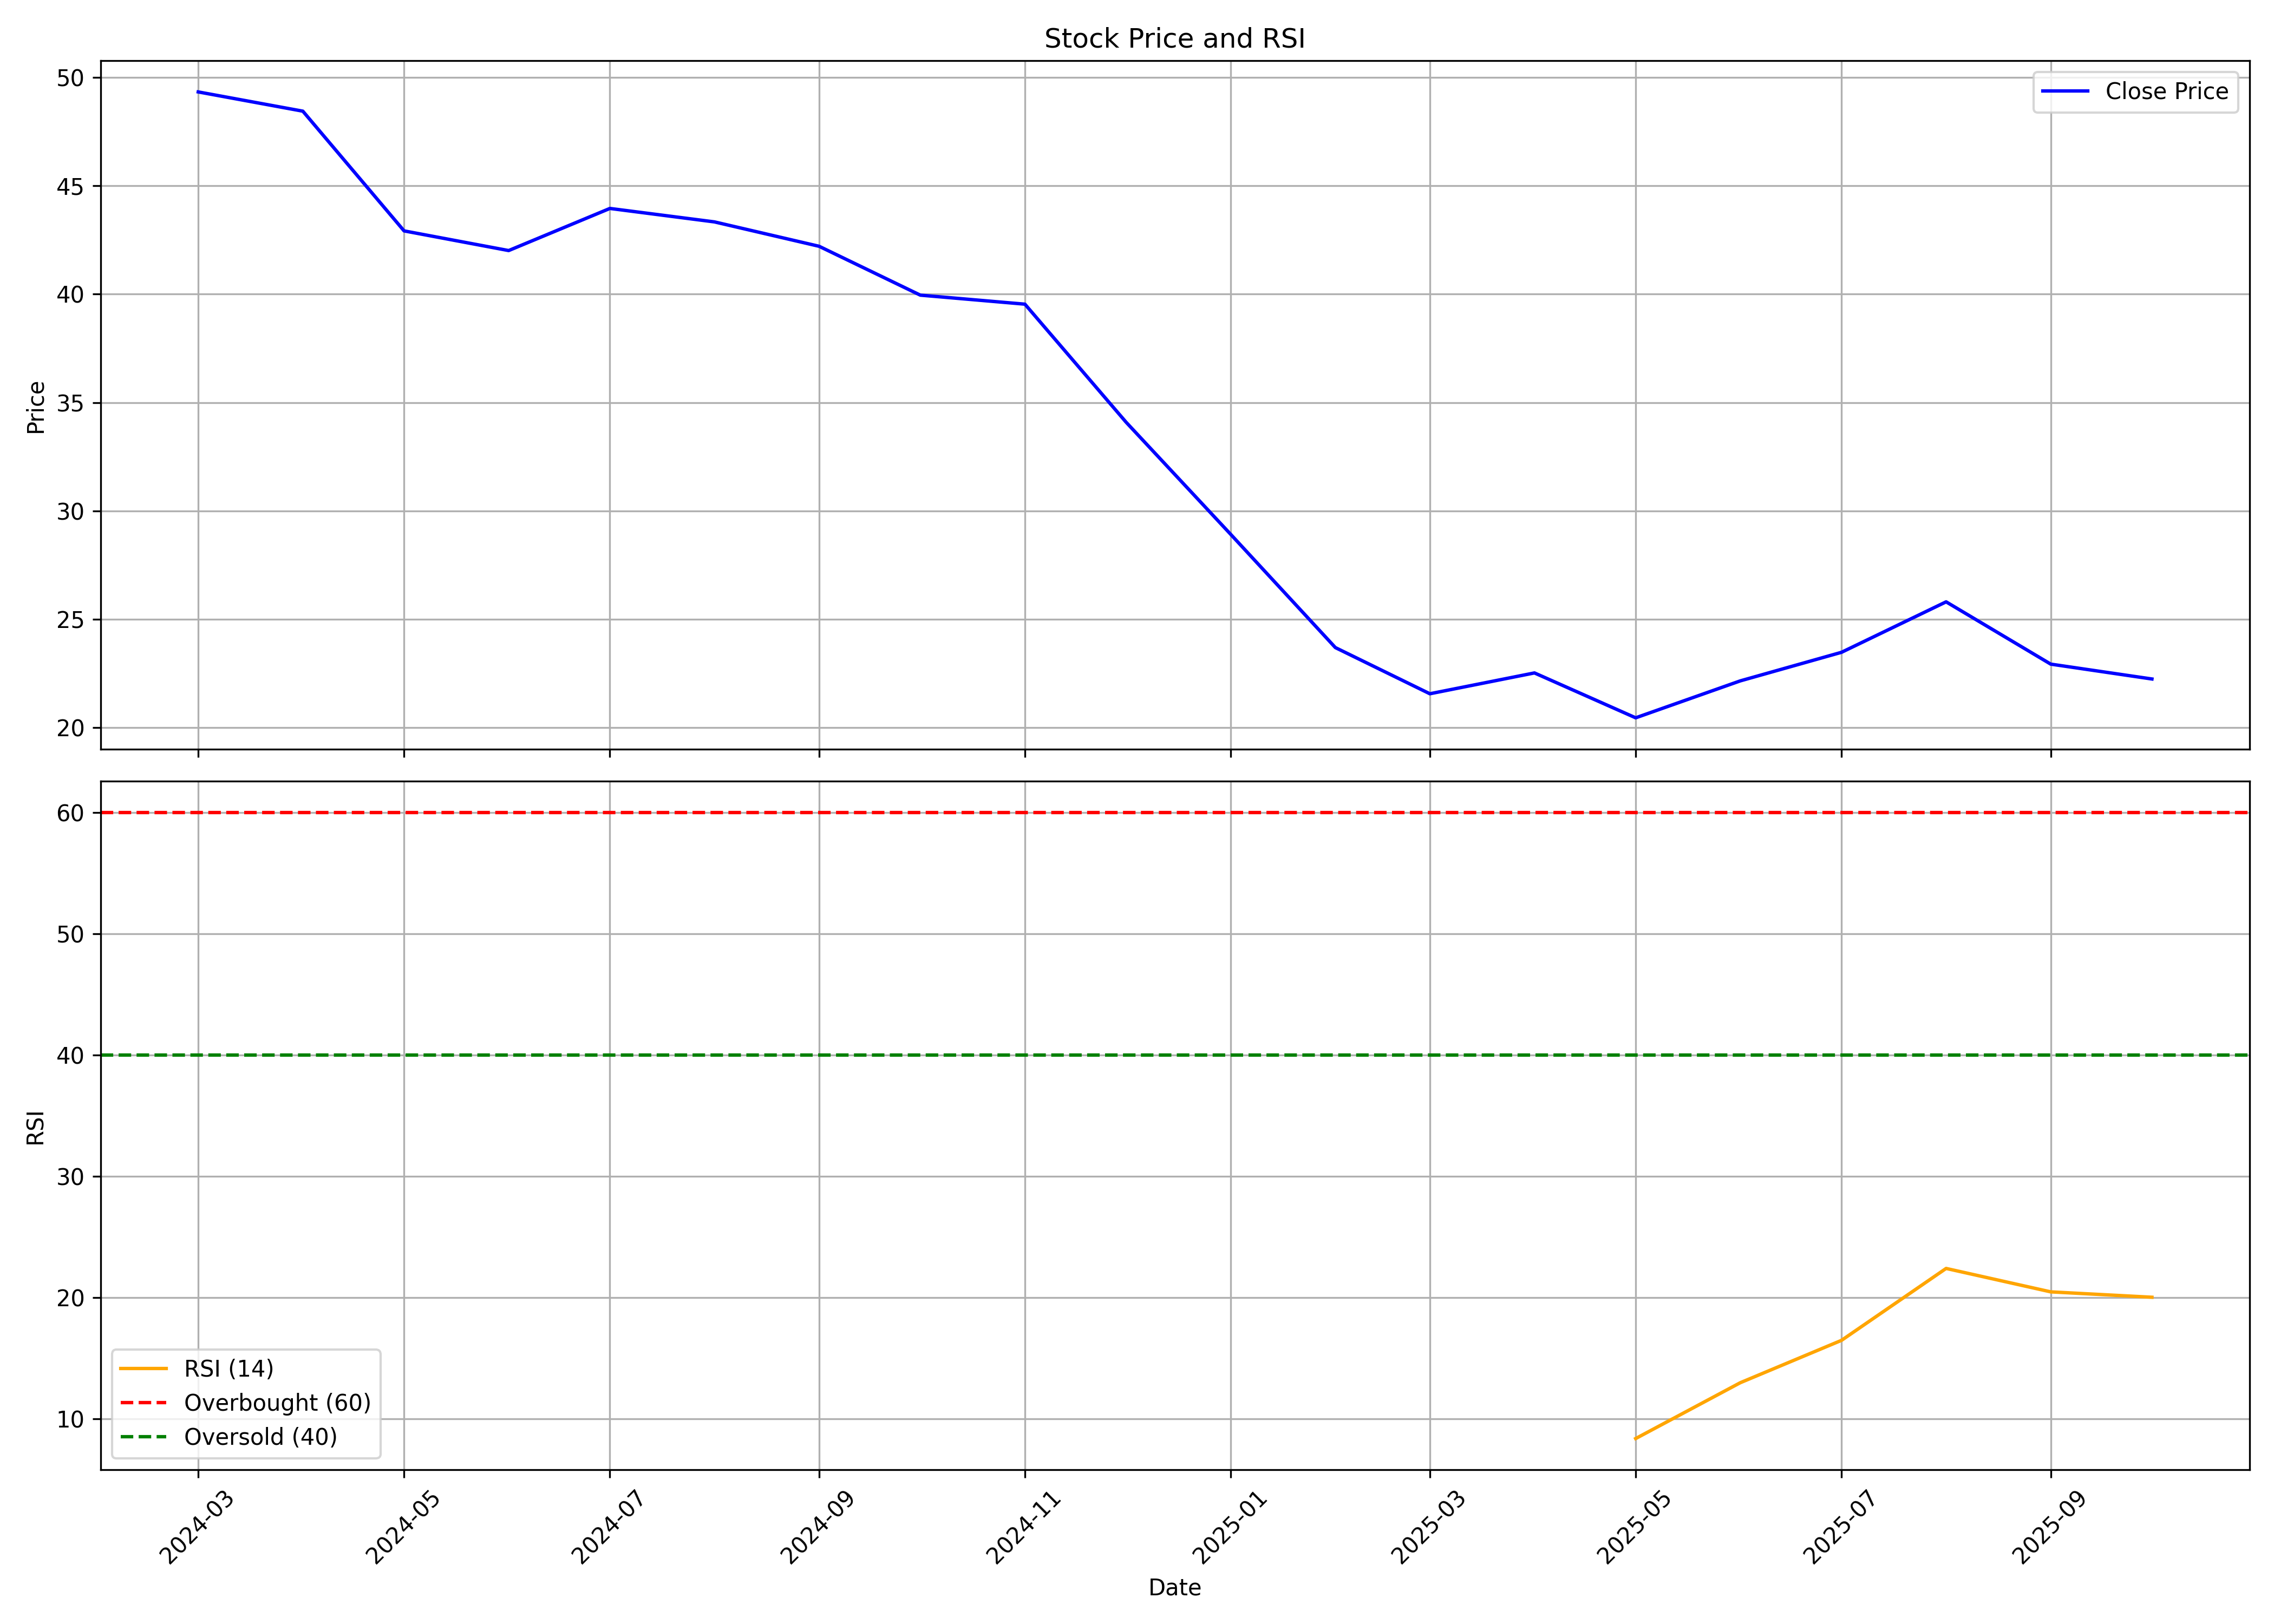

Data behind this chart, as committed beside it:
, date, symbol, open, high, low, close, volume, rsi
0, 2024-03-01, LANCORHOL, 55.75, 55.75, 46.08, 49.33, 788959, 
1, 2024-04-01, LANCORHOL, 50.76, 56.24, 46.62, 48.45, 2027083, 
2, 2024-05-01, LANCORHOL, 48.45, 49.33, 41.93, 42.92, 2560680, 
3, 2024-06-01, LANCORHOL, 44.89, 48.35, 39.66, 42.01, 1459146, 
4, 2024-07-01, LANCORHOL, 43.66, 48.35, 37.8, 43.96, 3101698, 
5, 2024-08-01, LANCORHOL, 44.39, 48.33, 38.68, 43.33, 2321042, 
6, 2024-09-01, LANCORHOL, 44.6, 46.18, 39.87, 42.21, 2244629, 
7, 2024-10-01, LANCORHOL, 43.1, 43.12, 31.74, 39.96, 3360343, 
8, 2024-11-01, LANCORHOL, 40.64, 45.5, 37.7, 39.54, 1468100, 
9, 2024-12-01, LANCORHOL, 39.64, 41.53, 32.98, 34.09, 2184429, 
10, 2025-01-01, LANCORHOL, 34.22, 35.93, 26.62, 28.91, 2448110, 
11, 2025-02-01, LANCORHOL, 29.61, 31.82, 20.53, 23.69, 2793609, 
12, 2025-03-01, LANCORHOL, 23.75, 29.83, 19.46, 21.56, 6564066, 
13, 2025-04-01, LANCORHOL, 21.67, 25.12, 19.32, 22.52, 3578516, 
14, 2025-05-01, LANCORHOL, 22.48, 23.85, 19.82, 20.45, 1329728, 8.373
15, 2025-06-01, LANCORHOL, 20.37, 23.99, 18.84, 22.15, 5269685, 12.98
16, 2025-07-01, LANCORHOL, 22.75, 24.68, 20.62, 23.47, 4228574, 16.47
17, 2025-08-01, LANCORHOL, 24.42, 27.26, 20.18, 25.8, 5549272, 22.4
18, 2025-09-01, LANCORHOL, 26.74, 26.74, 21.62, 22.93, 2316655, 20.47
19, 2025-10-01, LANCORHOL, 22.56, 24.43, 21.24, 22.24, 978648, 20.03
